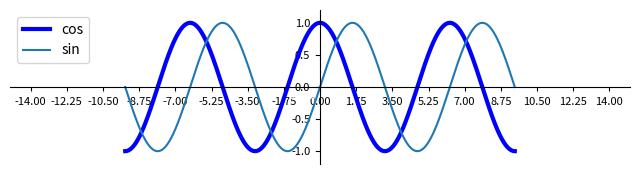

This figure's Python source: (Note: this script raises an exception after producing the figure.)
import numpy
import matplotlib.pyplot
import pylab

x = numpy.linspace(-numpy.pi, numpy.pi, 1000, endpoint=True)
x = 3 * x
C, S = numpy.cos(x), numpy.sin(x)
k = numpy.linspace(0, 0, 1000, endpoint=True)

# 创建一个 8*6 的点, 分辨率 100
pylab.figure(figsize=(8, 2), dpi=200)

# 绘制一个 1x1 的图片
pylab.subplot(1, 1, 1)

matplotlib.pyplot.plot(x, C, color="blue", linewidth=3.0, linestyle='-', label='cos')
# matplotlib.pyplot.plot(x, k)
matplotlib.pyplot.plot(x, S, linestyle='-', label='sin')

# 添加图例
pylab.legend(loc='upper left')

# 设置横轴上下限
pylab.xlim(-15, 15)

# 设置横轴记号
pylab.xticks(numpy.linspace(-14, 14, 17, endpoint=True))

# 设置纵轴上下限
pylab.ylim(-1.2, 1.2)

# 解决坐标移动
o = pylab.gca()
o.spines['right'].set_color('none')
o.spines['top'].set_color('none')
o.spines['bottom'].set_position(('data', 0))
o.spines['left'].set_position(('data', 0))

# 坐标字重叠
for label in o.get_xticklabels() + o.get_yticklabels():
    label.set_fontsize(8)
    label.set_bbox(dict(facecolor='white', edgecolor='None', alpha=0.65))

matplotlib.scatter(1, 2)

matplotlib.pyplot.show()
